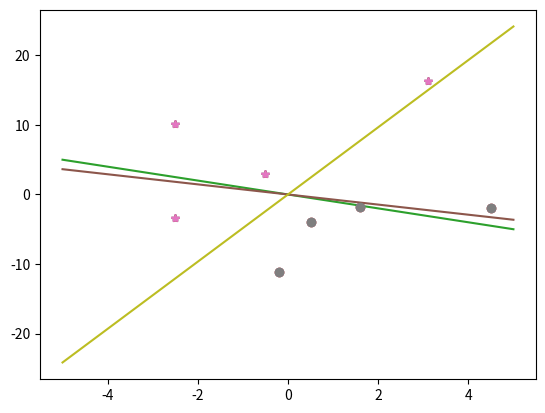

Write the Python code that produced this figure.
import numpy as np
import matplotlib.pyplot as plt

def plotPrint(w):
    plt.plot(Class1[:,0], Class1[:,1], '*')
    plt.plot(Class2[:,0], Class2[:,1], 'o')
    x1 = np.linspace(-5, 5, 2)
    x2 = ((w[0]*x1)/-w[1])
    plt.plot(x1, x2)
    plt.show()
    print(w)

alpha = 0
learnrate = 10
error = 1 
w = np.array([1, 1])
Class1 = np.array([[-2.5, 10.2], [3.1, 16.3], [-0.5, 2.9], [-2.5, -3.4]])
Class2 = np.array([[0.5, -3.9], [1.6, -1.8], [4.5, -1.9], [-0.2, -11.2]])
DataClass1 = np.size(Class1, 0)
DataClass2 = np.size(Class2, 0)
plotPrint(w)

while error != 0:
    error = 0
    for i in range(DataClass1):
        Output = np.dot(Class1[i,], w)
        if (Output<=alpha):
            w = w + learnrate * Class1[i,]
            error = error + 1
            plotPrint(w)

    for i in range(DataClass2):
        Output = np.dot(Class2[i,], w)
        if (Output>alpha):
            w = w - learnrate * Class2[i,]
            error = error + 1
            plotPrint(w)

